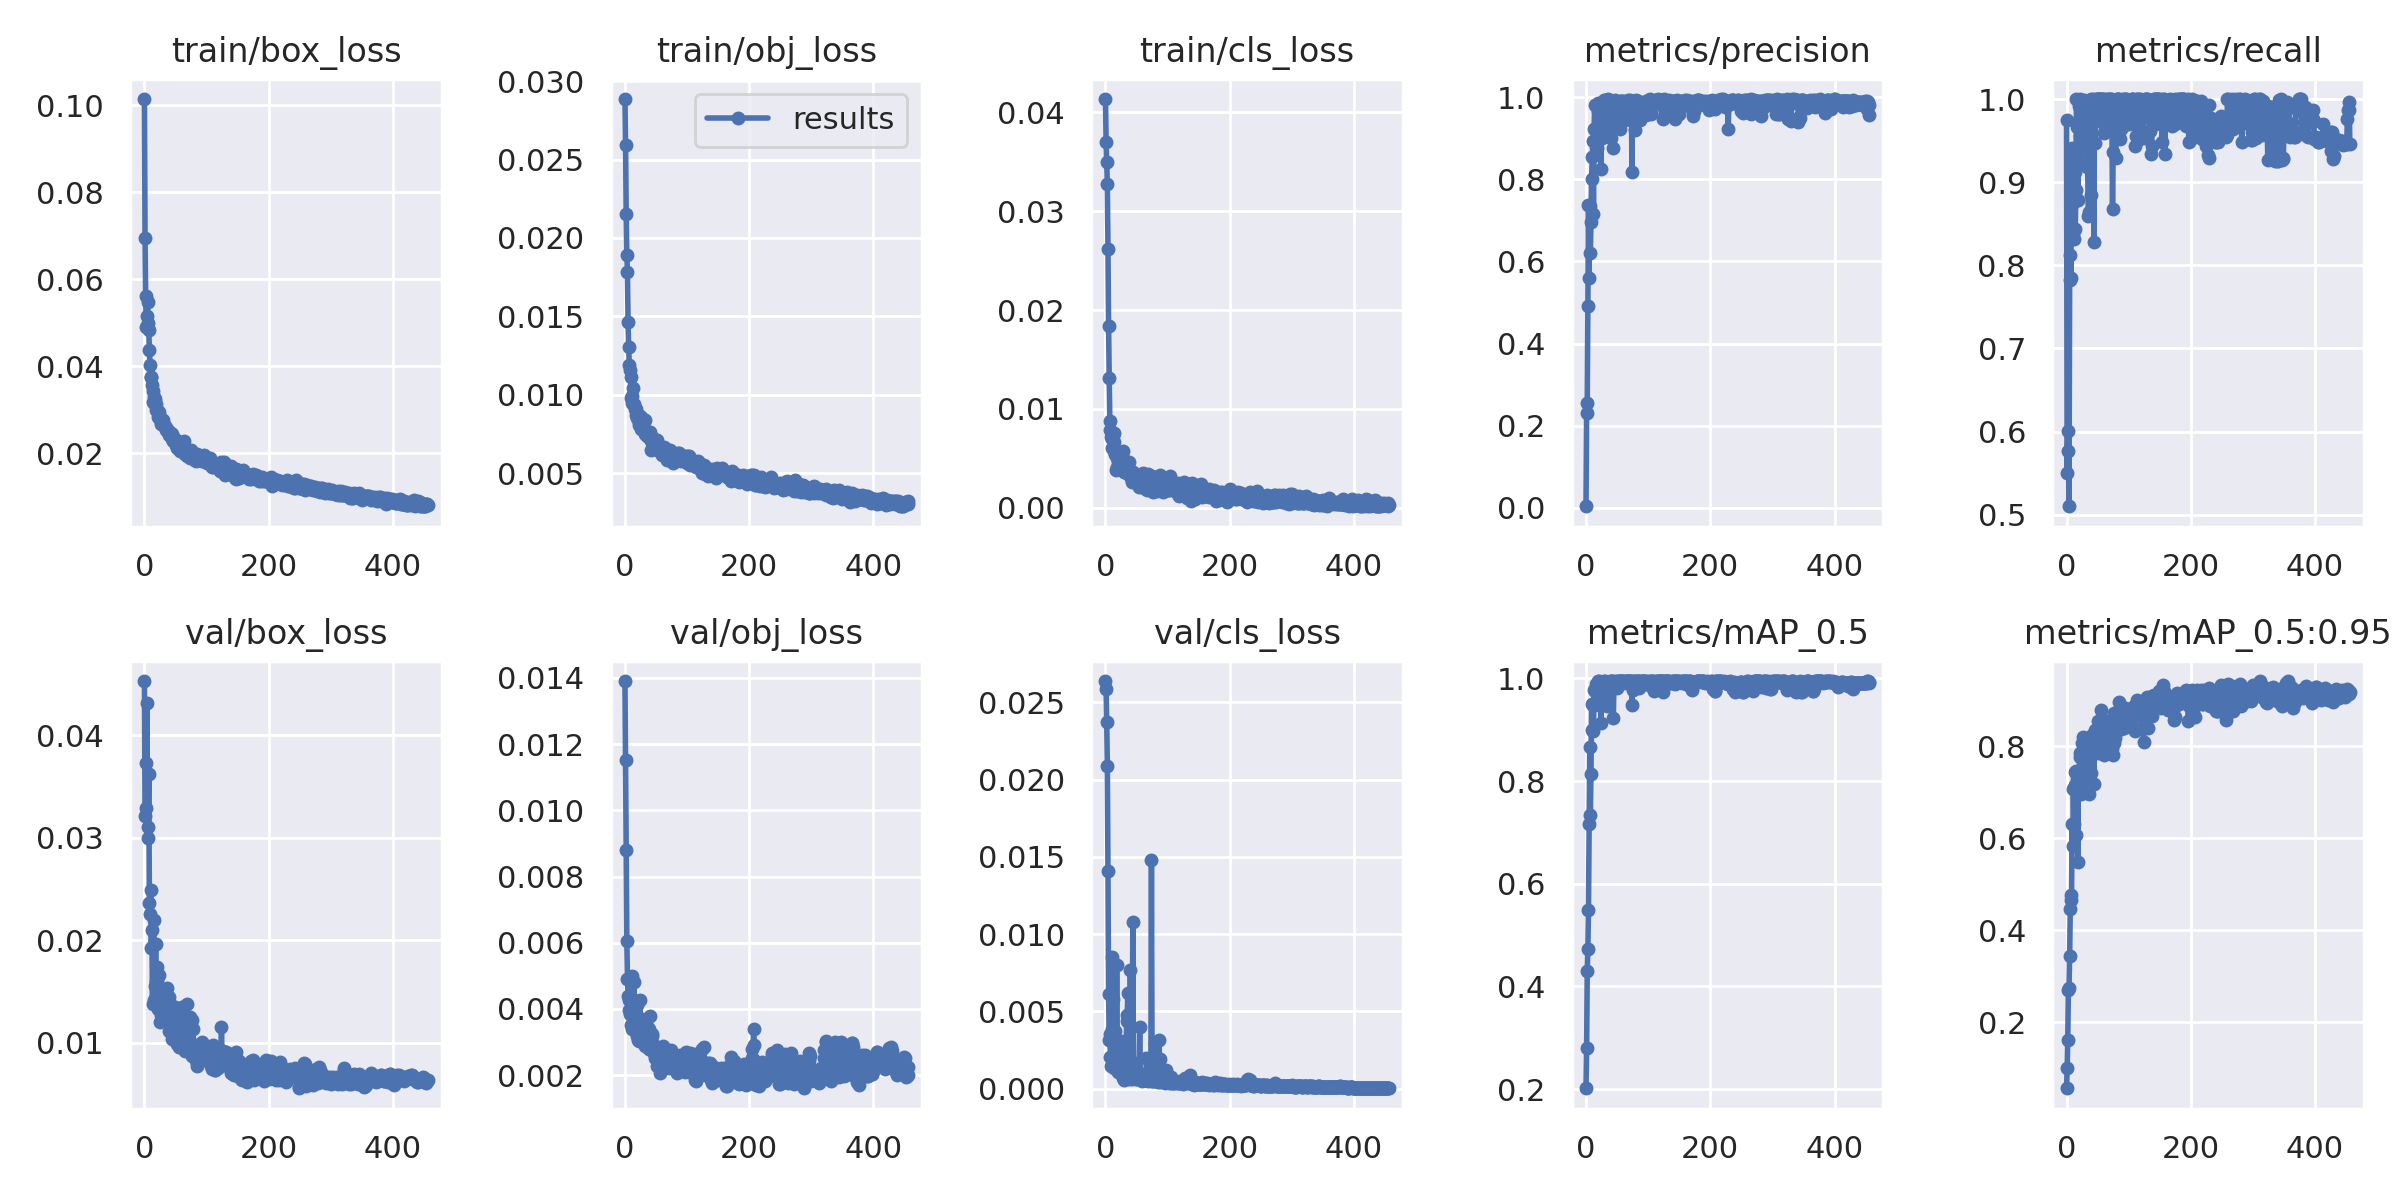

The table this chart was drawn from, first rows:
epoch, train/box_loss, train/obj_loss, train/cls_loss, metrics/precision, metrics/recall, metrics/mAP_0.5, metrics/mAP_0.5:0.95, val/box_loss, val/obj_loss, val/cls_loss, x/lr0, x/lr1, x/lr2
0, 0.1015, 0.02886, 0.04132, 0.003325, 0.9744, 0.2017, 0.05691, 0.04532, 0.01391, 0.02638, 0.0856, 0.0016, 0.0016
1, 0.06952, 0.02592, 0.03701, 0.2306, 0.5499, 0.2811, 0.09989, 0.03209, 0.01151, 0.02589, 0.07029, 0.003293, 0.003293
2, 0.05609, 0.02151, 0.035, 0.2551, 0.6006, 0.4301, 0.1623, 0.03295, 0.00879, 0.02371, 0.05498, 0.00498, 0.00498
3, 0.04909, 0.01894, 0.03269, 0.491, 0.5764, 0.473, 0.2708, 0.03735, 0.006066, 0.02086, 0.03966, 0.00666, 0.00666
4, 0.05165, 0.01781, 0.0262, 0.7371, 0.5102, 0.5494, 0.2737, 0.04318, 0.004909, 0.01409, 0.02433, 0.008334, 0.008334
5, 0.05487, 0.01465, 0.01839, 0.5605, 0.7821, 0.716, 0.3438, 0.02996, 0.004404, 0.006112, 0.009901, 0.009901, 0.009901
6, 0.04996, 0.01303, 0.01311, 0.7359, 0.8125, 0.8674, 0.4467, 0.03107, 0.003952, 0.003145, 0.009901, 0.009901, 0.009901
7, 0.04829, 0.01188, 0.008785, 0.6209, 0.7843, 0.7348, 0.4773, 0.03621, 0.004257, 0.003502, 0.009881, 0.009881, 0.009881
8, 0.04379, 0.01158, 0.007875, 0.6958, 0.9255, 0.8148, 0.4655, 0.02363, 0.003853, 0.002032, 0.009861, 0.009861, 0.009861
9, 0.04031, 0.01115, 0.007121, 0.8009, 0.9417, 0.9507, 0.6313, 0.02259, 0.003985, 0.001433, 0.009842, 0.009842, 0.009842
10, 0.03751, 0.009813, 0.006012, 0.8542, 0.8382, 0.8989, 0.5837, 0.02496, 0.003524, 0.008494, 0.009822, 0.009822, 0.009822
11, 0.03756, 0.009486, 0.006928, 0.8943, 0.8753, 0.9485, 0.7074, 0.01925, 0.00338, 0.003836, 0.009802, 0.009802, 0.009802
12, 0.03566, 0.009944, 0.00725, 0.7168, 0.8315, 0.8971, 0.6298, 0.02098, 0.004985, 0.005777, 0.009782, 0.009782, 0.009782
13, 0.03428, 0.01045, 0.007548, 0.9226, 0.9127, 0.9774, 0.7446, 0.01374, 0.003723, 0.002739, 0.009762, 0.009762, 0.009762
14, 0.03172, 0.009405, 0.006676, 0.9812, 0.8431, 0.976, 0.7145, 0.01943, 0.004798, 0.001315, 0.009743, 0.009743, 0.009743
15, 0.03284, 0.00933, 0.005419, 0.8882, 0.8906, 0.9492, 0.6066, 0.02203, 0.004275, 0.003739, 0.009723, 0.009723, 0.009723
16, 0.0315, 0.009092, 0.005481, 0.9248, 1, 0.9888, 0.7462, 0.01419, 0.003936, 0.0016, 0.009703, 0.009703, 0.009703
17, 0.03254, 0.009062, 0.003793, 0.8981, 0.9665, 0.9876, 0.7283, 0.01559, 0.003371, 0.002326, 0.009683, 0.009683, 0.009683
18, 0.02985, 0.008688, 0.004167, 0.8764, 0.8791, 0.9545, 0.5473, 0.0196, 0.003382, 0.008011, 0.009663, 0.009663, 0.009663
19, 0.03139, 0.008704, 0.005042, 0.9873, 0.9218, 0.9604, 0.6969, 0.016, 0.004104, 0.002993, 0.009644, 0.009644, 0.009644
20, 0.03006, 0.008548, 0.004737, 0.9667, 0.9913, 0.995, 0.7249, 0.01738, 0.003174, 0.001086, 0.009624, 0.009624, 0.009624
21, 0.02991, 0.00873, 0.004877, 0.9629, 1, 0.995, 0.777, 0.01616, 0.003062, 0.001252, 0.009604, 0.009604, 0.009604
22, 0.02841, 0.008053, 0.004207, 0.9435, 0.956, 0.9871, 0.7857, 0.01328, 0.003033, 0.001594, 0.009584, 0.009584, 0.009584
23, 0.02953, 0.008245, 0.005096, 0.9166, 0.9234, 0.9758, 0.6969, 0.01658, 0.003665, 0.001057, 0.009564, 0.009564, 0.009564
24, 0.02874, 0.008409, 0.004243, 0.8258, 0.9904, 0.9123, 0.705, 0.01549, 0.004281, 0.001358, 0.009545, 0.009545, 0.009545
25, 0.02812, 0.008634, 0.005032, 0.9016, 0.9583, 0.9581, 0.8076, 0.01205, 0.003219, 0.003093, 0.009525, 0.009525, 0.009525
26, 0.02726, 0.007843, 0.005587, 0.9039, 0.9954, 0.9712, 0.7483, 0.01367, 0.003165, 0.0008603, 0.009505, 0.009505, 0.009505
27, 0.02684, 0.008524, 0.004979, 0.9517, 0.9678, 0.9871, 0.8188, 0.01266, 0.003688, 0.001823, 0.009485, 0.009485, 0.009485
28, 0.02763, 0.008245, 0.004596, 0.9561, 0.9983, 0.9906, 0.7523, 0.01524, 0.003545, 0.0008446, 0.009465, 0.009465, 0.009465
29, 0.02751, 0.007942, 0.005744, 0.9926, 0.9918, 0.995, 0.7714, 0.01223, 0.003026, 0.0006965, 0.009446, 0.009446, 0.009446
30, 0.02769, 0.008398, 0.0036, 0.971, 0.9916, 0.995, 0.7641, 0.01431, 0.00311, 0.0005818, 0.009426, 0.009426, 0.009426
31, 0.02624, 0.008368, 0.003584, 0.9932, 0.9554, 0.9933, 0.7652, 0.01272, 0.003021, 0.0009493, 0.009406, 0.009406, 0.009406
32, 0.0266, 0.008382, 0.00475, 0.9893, 0.961, 0.9933, 0.7823, 0.01241, 0.002868, 0.0008483, 0.009386, 0.009386, 0.009386
33, 0.0263, 0.007474, 0.004491, 0.9796, 0.9181, 0.9805, 0.7505, 0.01219, 0.003265, 0.001671, 0.009366, 0.009366, 0.009366
34, 0.02572, 0.007499, 0.004267, 0.918, 0.9231, 0.9472, 0.7221, 0.01404, 0.003128, 0.004348, 0.009347, 0.009347, 0.009347
35, 0.02526, 0.007687, 0.004043, 0.9769, 0.8592, 0.9567, 0.7005, 0.01423, 0.003088, 0.004746, 0.009327, 0.009327, 0.009327
36, 0.02541, 0.0074, 0.003449, 0.9955, 0.8639, 0.9627, 0.6951, 0.01536, 0.003022, 0.006213, 0.009307, 0.009307, 0.009307
37, 0.0256, 0.00754, 0.003741, 0.9592, 0.9624, 0.9899, 0.7943, 0.01331, 0.003409, 0.0007196, 0.009287, 0.009287, 0.009287
38, 0.02502, 0.007524, 0.004597, 0.9908, 0.9534, 0.9865, 0.7754, 0.01338, 0.003403, 0.0006443, 0.009267, 0.009267, 0.009267
39, 0.02488, 0.007315, 0.00338, 0.9882, 1, 0.995, 0.783, 0.01112, 0.002788, 0.000657, 0.009248, 0.009248, 0.009248
40, 0.02415, 0.007616, 0.0033, 0.9019, 0.8848, 0.9854, 0.7421, 0.01447, 0.003129, 0.007652, 0.009228, 0.009228, 0.009228
41, 0.02461, 0.007162, 0.003039, 0.9409, 0.9728, 0.995, 0.8247, 0.01175, 0.003778, 0.001147, 0.009208, 0.009208, 0.009208
42, 0.02443, 0.006508, 0.002609, 0.9827, 1, 0.995, 0.8015, 0.01373, 0.002752, 0.0006206, 0.009188, 0.009188, 0.009188
43, 0.02467, 0.007307, 0.002962, 0.987, 0.9811, 0.995, 0.7934, 0.01236, 0.003232, 0.0007834, 0.009168, 0.009168, 0.009168
44, 0.02327, 0.006946, 0.003583, 0.8768, 0.8285, 0.9237, 0.7173, 0.01295, 0.00317, 0.01078, 0.009149, 0.009149, 0.009149
45, 0.0244, 0.007093, 0.002696, 0.9596, 0.9842, 0.9914, 0.8092, 0.01038, 0.002952, 0.0007881, 0.009129, 0.009129, 0.009129
46, 0.02276, 0.006997, 0.003102, 0.9946, 0.9467, 0.9883, 0.8341, 0.01085, 0.002718, 0.0009584, 0.009109, 0.009109, 0.009109
47, 0.02296, 0.006989, 0.002965, 0.9866, 0.9744, 0.9933, 0.8017, 0.01228, 0.002702, 0.001649, 0.009089, 0.009089, 0.009089
48, 0.0232, 0.00697, 0.002818, 0.9854, 1, 0.995, 0.8149, 0.01058, 0.002502, 0.0007095, 0.009069, 0.009069, 0.009069
49, 0.0233, 0.006542, 0.002905, 0.9594, 1, 0.9914, 0.8043, 0.01109, 0.002579, 0.0005894, 0.00905, 0.00905, 0.00905
50, 0.02299, 0.006998, 0.002959, 0.9677, 1, 0.9824, 0.7843, 0.01352, 0.002579, 0.0006896, 0.00903, 0.00903, 0.00903
51, 0.02195, 0.007136, 0.00299, 0.9858, 1, 0.995, 0.8539, 0.01072, 0.002452, 0.0006098, 0.00901, 0.00901, 0.00901
52, 0.02127, 0.006909, 0.002832, 0.983, 1, 0.995, 0.8503, 0.009856, 0.002273, 0.0007112, 0.00899, 0.00899, 0.00899
53, 0.02233, 0.006779, 0.002573, 0.9607, 1, 0.995, 0.8333, 0.01161, 0.002282, 0.001096, 0.00897, 0.00897, 0.00897
54, 0.02217, 0.006506, 0.002147, 0.9917, 1, 0.995, 0.8079, 0.0124, 0.002426, 0.0007164, 0.008951, 0.008951, 0.008951
55, 0.02236, 0.006417, 0.002338, 0.9232, 0.9733, 0.9933, 0.8782, 0.0096, 0.002338, 0.003963, 0.008931, 0.008931, 0.008931
56, 0.02152, 0.006563, 0.002225, 0.9903, 1, 0.995, 0.8512, 0.01022, 0.002323, 0.0007427, 0.008911, 0.008911, 0.008911
57, 0.02044, 0.006541, 0.002809, 0.9863, 1, 0.995, 0.8459, 0.009632, 0.00206, 0.0006613, 0.008891, 0.008891, 0.008891
58, 0.02156, 0.006581, 0.003438, 0.9913, 0.9984, 0.995, 0.839, 0.01029, 0.002155, 0.0006035, 0.008871, 0.008871, 0.008871
59, 0.02075, 0.006184, 0.002778, 0.9843, 1, 0.995, 0.8367, 0.01009, 0.002351, 0.0005156, 0.008852, 0.008852, 0.008852
... 397 more rows
